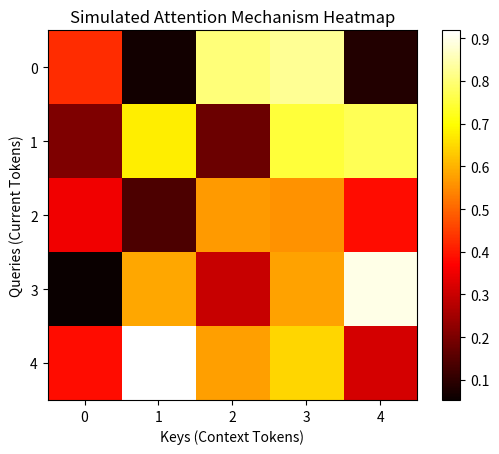

The matplotlib source for this figure:
# attention_visualization.py
# Purpose: Visualize transformer attention for NLG understanding.
# Theory: Multi-head attention: h parallel projections, concatenated. Math: Attention(Q,K,V) = softmax(QK^T / √d_k) V.
#         Derivation: Dot-product similarity; scaling stabilizes variance ~1.
# Logic: Generate random matrix as proxy; use imshow for heatmap.
# As mathematician: Compute actual from model via forward hooks for research.

import matplotlib.pyplot as plt
import numpy as np

# Simulate attention matrix (5x5 for 5 tokens)
attention_scores = np.random.rand(5, 5)  # Random [0,1] similarities

# Visualize as heatmap
plt.imshow(attention_scores, cmap="hot", interpolation="nearest")
plt.colorbar()  # Show scale
plt.title("Simulated Attention Mechanism Heatmap")
plt.xlabel("Keys (Context Tokens)")
plt.ylabel("Queries (Current Tokens)")
plt.show()  # In script, saves to window; for notebook, inline

# Advanced: Save to file for reports
plt.savefig("attention_heatmap.png")
print("Heatmap saved as attention_heatmap.png")

# Research extension: Load model, hook to extract real attention (e.g., for "The cat sat" prompt)
